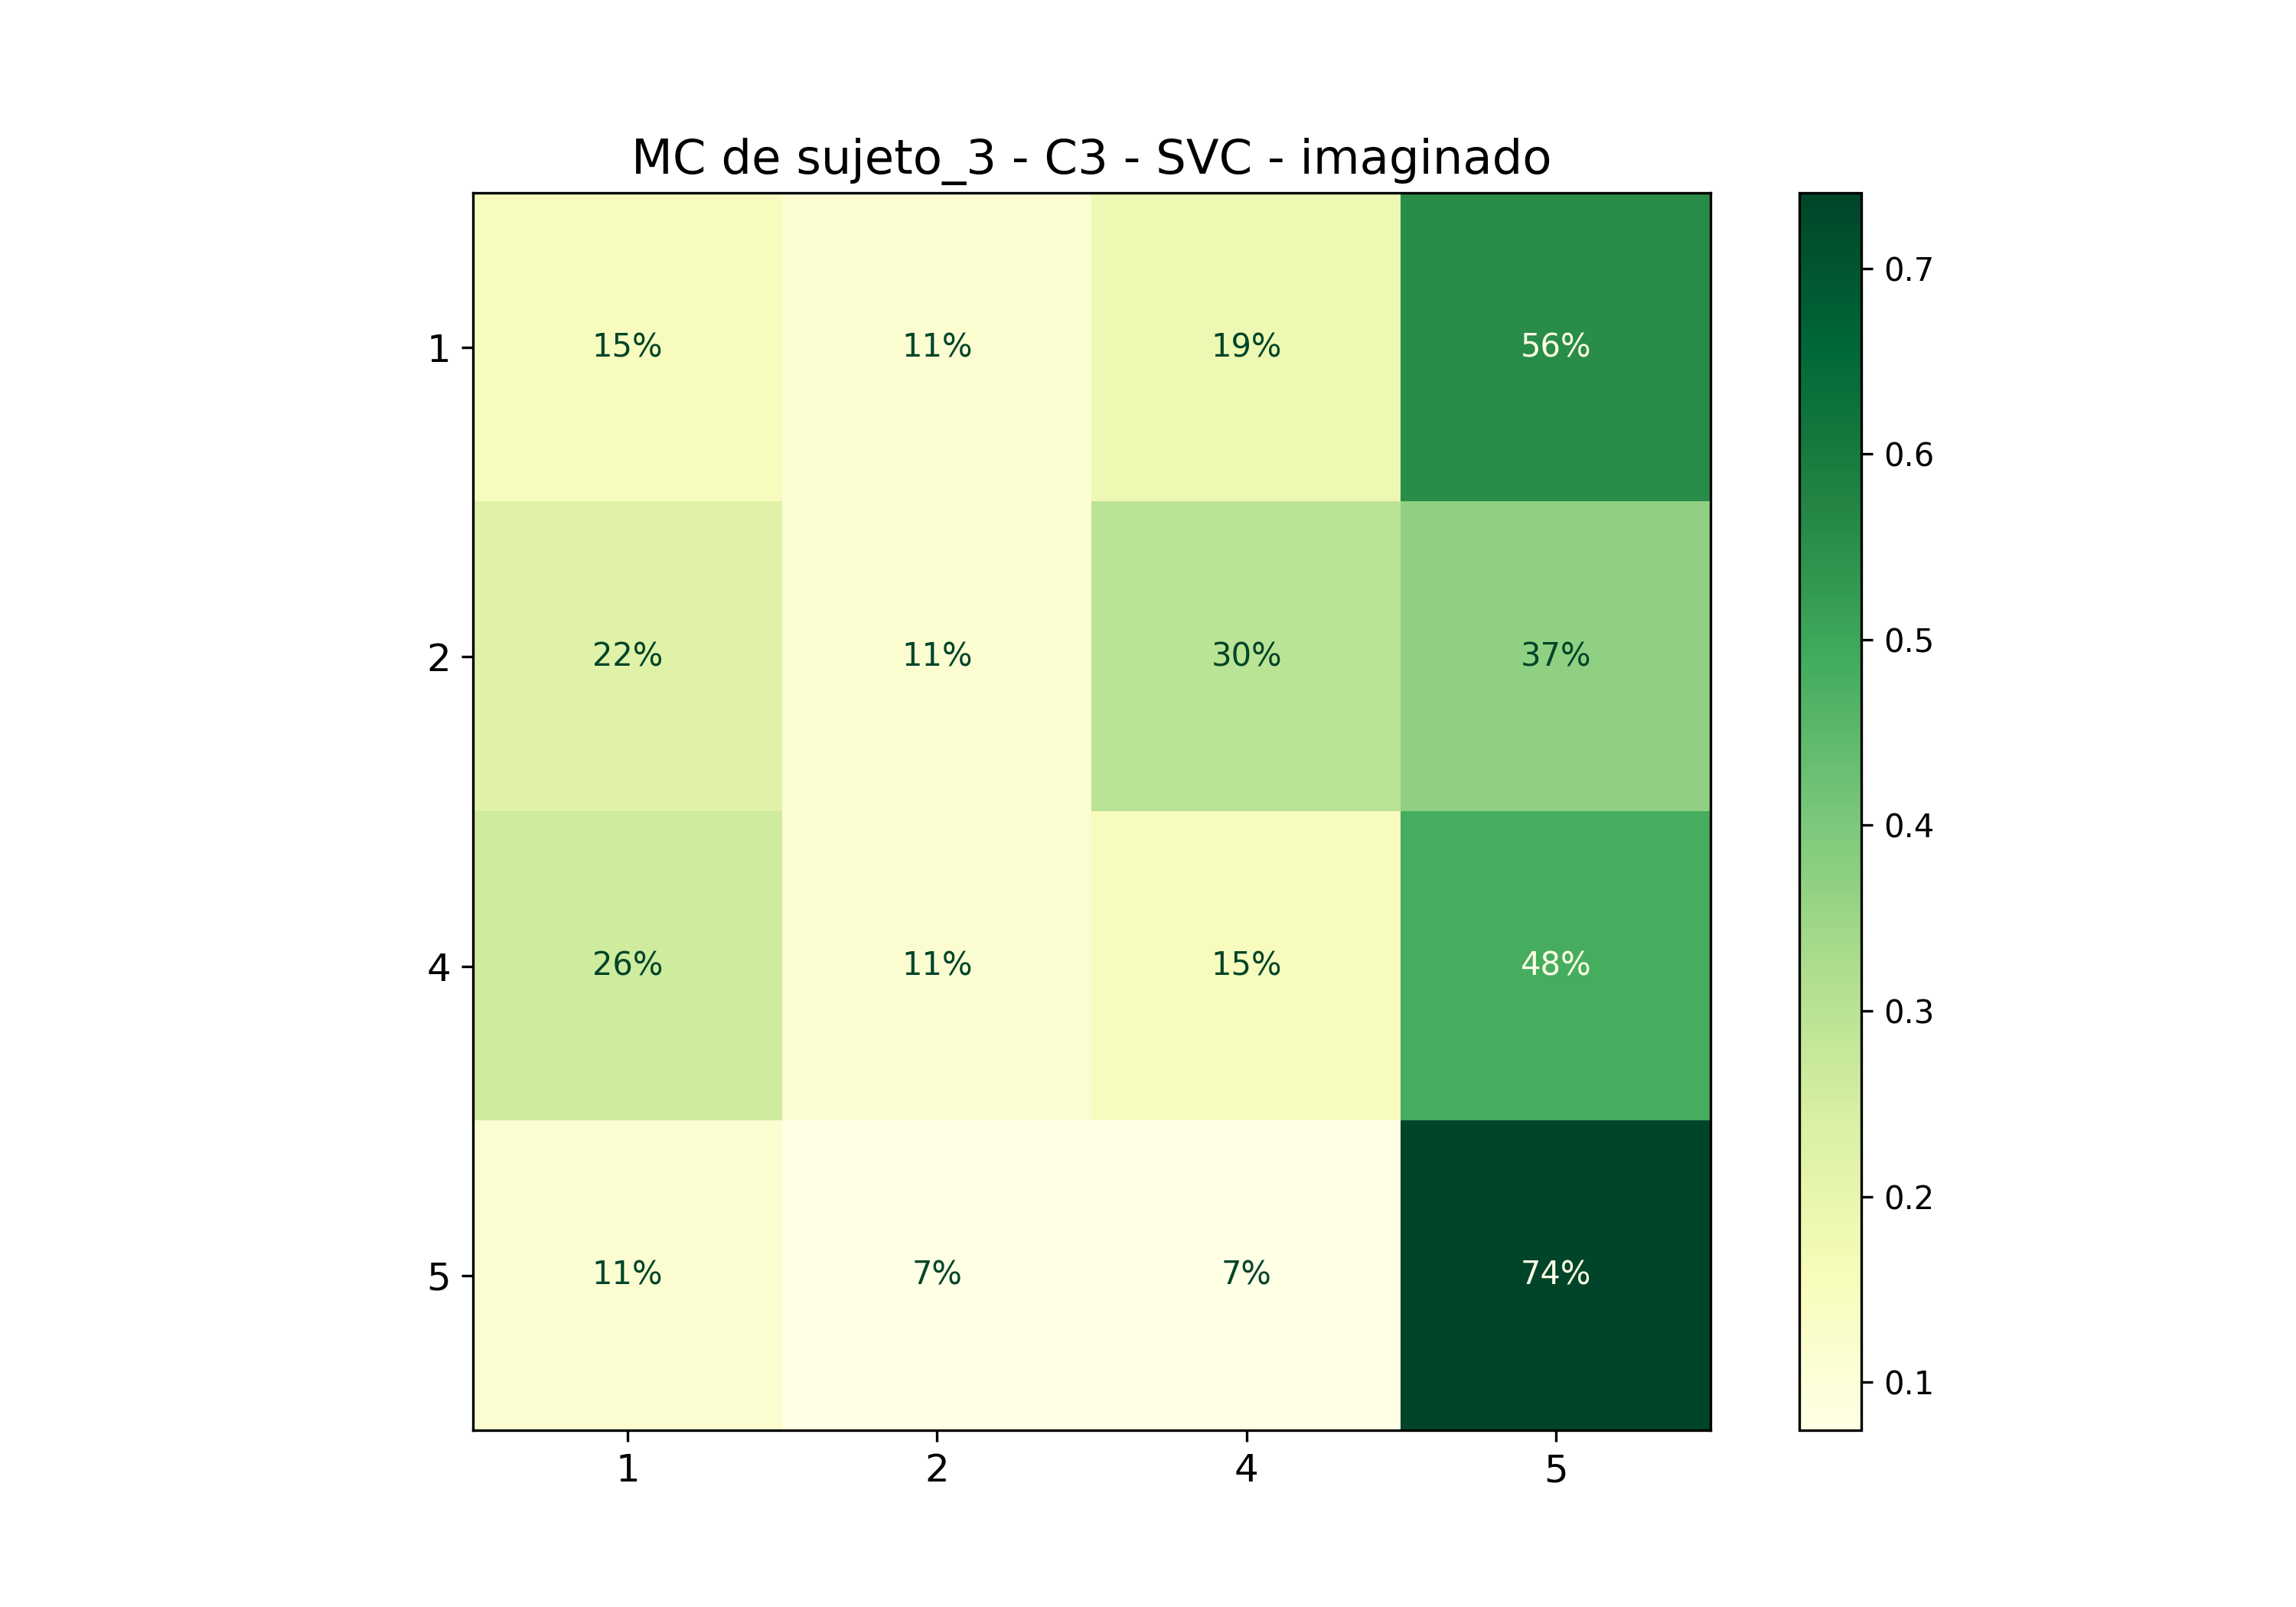

Data behind this chart, as committed beside it:
; 1; 2; 4; 5
1; 0,14814814814814814; 0,1111111111111111; 0,18518518518518517; 0,5555555555555556
2; 0,2222222222222222; 0,1111111111111111; 0,2962962962962963; 0,37037037037037035
4; 0,25925925925925924; 0,1111111111111111; 0,14814814814814814; 0,48148148148148145
5; 0,1111111111111111; 0,07407407407407407; 0,07407407407407407; 0,7407407407407407
